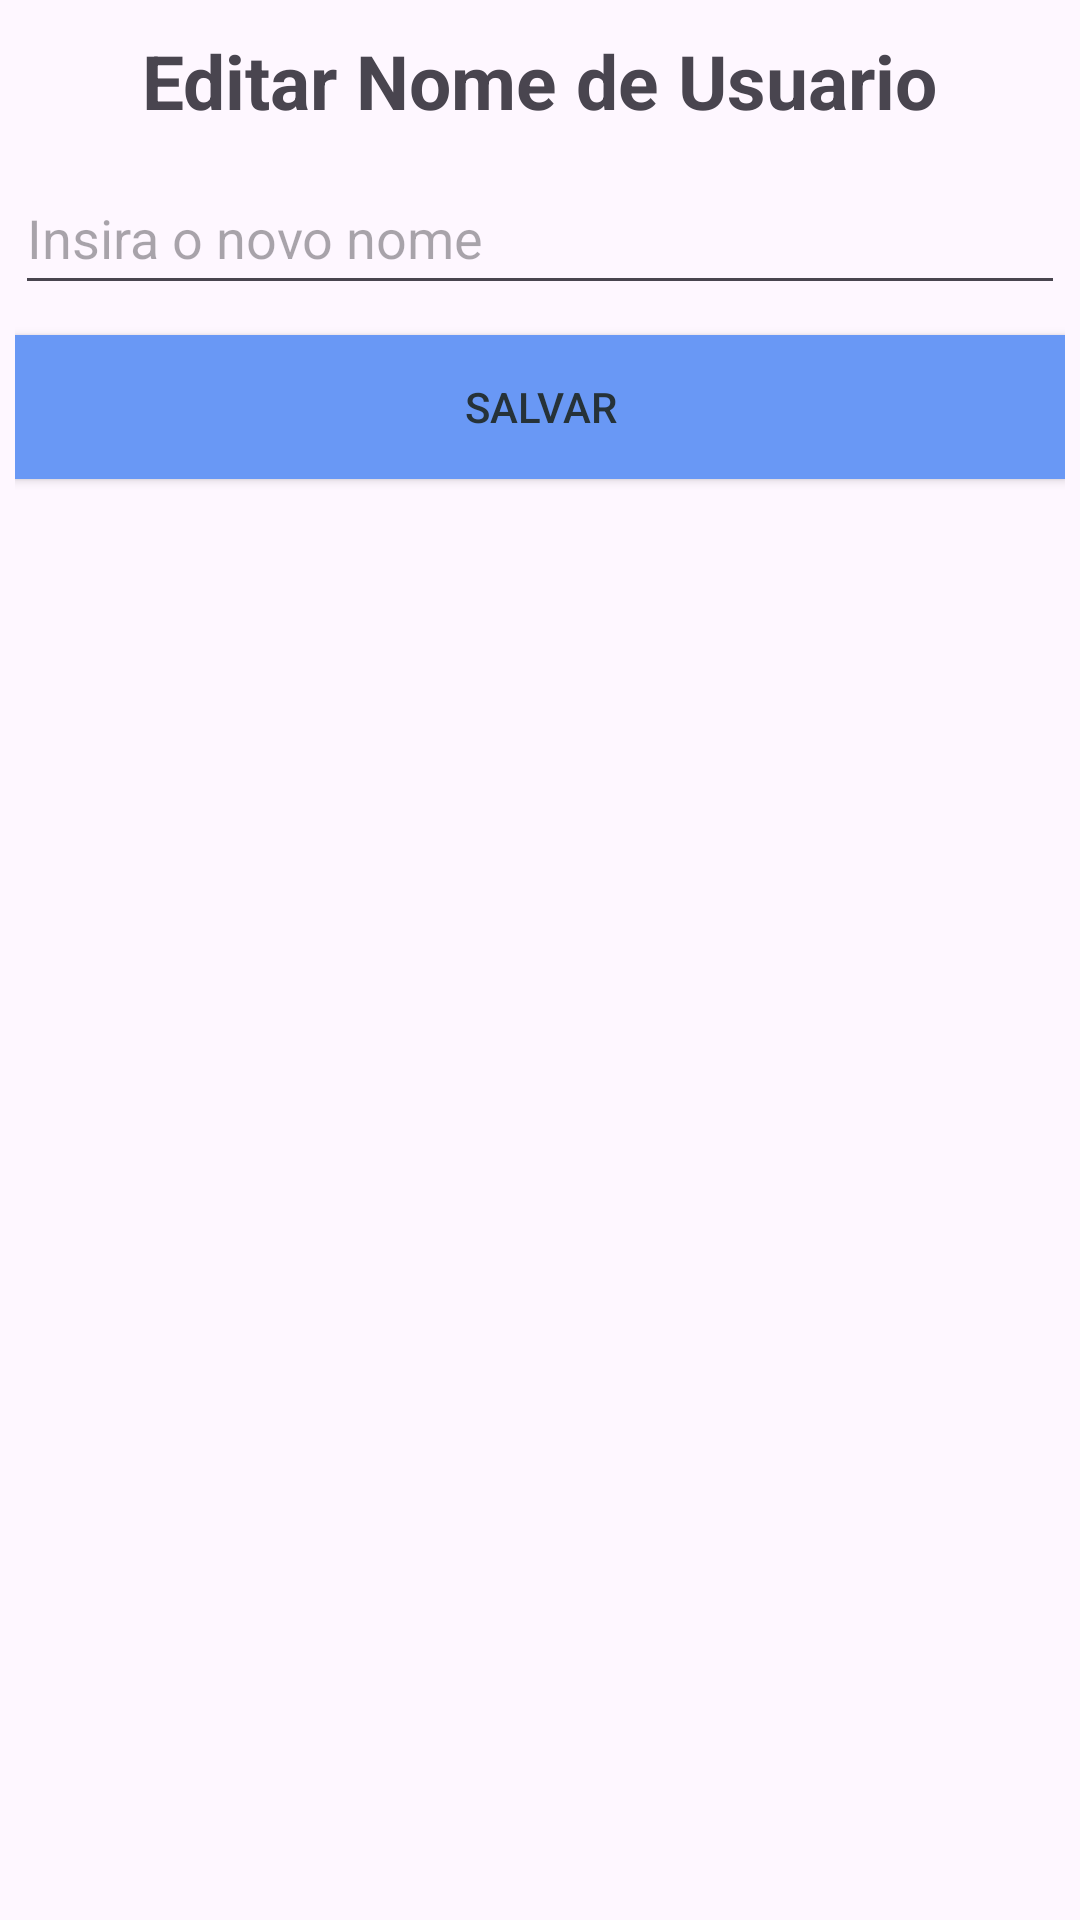

This screen was rendered from an Android layout file. Write that file and the resources it references.
<!-- AndroidManifest.xml: application theme Theme.Tela_Login_Tela_Cadastro -->
<!-- res/layout/custom_edit_dialog.xml -->
<?xml version="1.0" encoding="utf-8"?>
<LinearLayout xmlns:android="http://schemas.android.com/apk/res/android"
    android:layout_width="match_parent"
    android:layout_height="match_parent"
    android:orientation="vertical"
    android:padding="5dp">

    <TextView
        android:id="@+id/textView"
        android:layout_width="wrap_content"
        android:layout_height="wrap_content"
        android:layout_gravity="center"
        android:layout_marginTop="5dp"
        android:text="Editar Nome de Usuario"
        android:textSize="25sp"
        android:textStyle="bold" />

    <EditText
        android:id="@+id/edit_nomee"
        android:layout_width="match_parent"
        android:layout_height="wrap_content"
        android:layout_marginTop="10dp"
        android:ems="10"
        android:hint="Insira o novo nome"
        android:inputType="textEmailAddress"
        android:minHeight="48dp" />


    <androidx.appcompat.widget.AppCompatButton
        android:id="@+id/salvar_button"
        android:layout_width="match_parent"
        android:layout_height="wrap_content"
        android:layout_marginTop="10dp"
        android:background="@color/azul2"
        android:text="Salvar"
        android:textColor="#263238" />
</LinearLayout>
<!-- resources referenced by this layout -->
<resources>
  <color name="azul2"> #6998F5</color>
  <style name="Theme.Tela_Login_Tela_Cadastro" parent="Base.Theme.Tela_Login_Tela_Cadastro" />
  <style name="Base.Theme.Tela_Login_Tela_Cadastro" parent="Theme.Material3.DayNight.NoActionBar">
          <item name="colorPrimary">@color/colorPrimary</item>
          <item name="colorPrimaryDark">@color/colorPrimaryDark</item>
          <item name="colorAccent">@color/colorAccent</item>
          <item name="android:statusBarColor">@color/colorAccent</item>
          <item name="android:windowLightStatusBar">true</item>
      </style>
  <color name="colorPrimary">#324975</color>
  <color name="colorPrimaryDark">#324975</color>
  <color name="colorAccent">#324975</color>
</resources>
